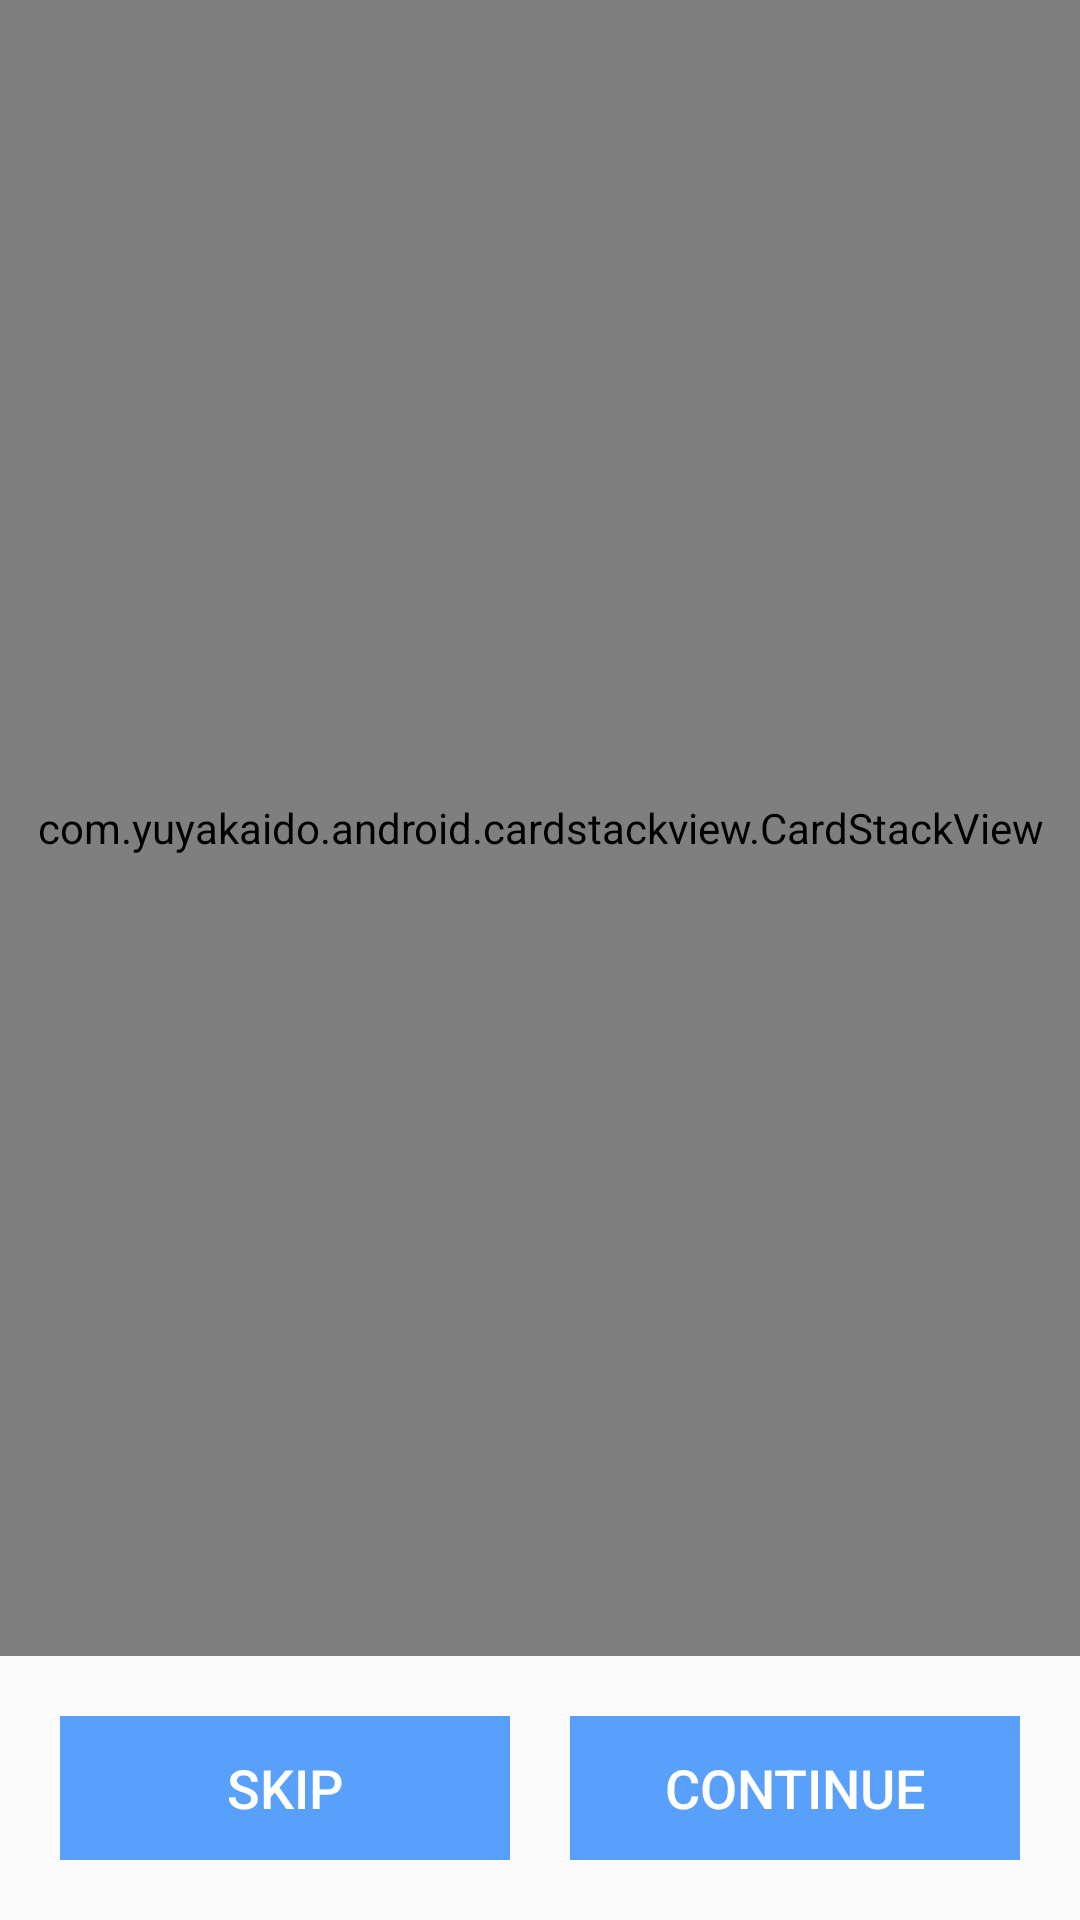

Reconstruct the res/layout file that produces this screen, plus the resources it refers to.
<!-- AndroidManifest.xml: application theme AppTheme -->
<!-- res/layout/content_personality_test.xml -->
<?xml version="1.0" encoding="utf-8"?>
<RelativeLayout xmlns:android="http://schemas.android.com/apk/res/android"
    xmlns:app="http://schemas.android.com/apk/res-auto"
    xmlns:tools="http://schemas.android.com/tools"
    android:layout_width="match_parent"
    android:layout_height="match_parent"
    android:layout_marginBottom="40dp"
    app:layout_behavior="@string/appbar_scrolling_view_behavior"
    tools:context=".module.personality_test.PersonalityTestActivity"
    tools:showIn="@layout/activity_personality_test">

    <LinearLayout
        android:id="@+id/buttons_ll"
        style="?android:attr/buttonBarStyle"
        android:layout_width="match_parent"
        android:layout_height="wrap_content"
        android:layout_alignParentBottom="true"
        android:layout_marginStart="20dp"
        android:layout_marginTop="20dp"
        android:layout_marginEnd="20dp"
        android:layout_marginBottom="20dp">

        <Button
            android:id="@+id/skip_btn"
            style="?android:attr/buttonBarButtonStyle"
            android:layout_width="0dp"
            android:layout_height="wrap_content"
            android:layout_marginEnd="10dp"
            android:layout_weight="1"
            android:background="@drawable/button_selector"
            android:foreground="?attr/selectableItemBackground"
            android:text="@string/skip"
            android:textColor="@color/white"
            android:textSize="18sp" />

        <Button
            android:id="@+id/continue_btn"
            style="?android:attr/buttonBarButtonStyle"
            android:layout_width="0dp"
            android:layout_height="wrap_content"
            android:layout_marginStart="10dp"
            android:layout_weight="1"
            android:background="@drawable/button_selector"
            android:enabled="true"
            android:foreground="?attr/selectableItemBackground"
            android:text="@string/continue_text"
            android:textColor="@color/white"
            android:textSize="18sp" />
    </LinearLayout>

    <com.yuyakaido.android.cardstackview.CardStackView
        android:id="@+id/cards_csv"
        android:layout_width="match_parent"
        android:layout_height="match_parent"
        android:layout_above="@id/buttons_ll" />

    <TextView
        android:id="@+id/end_tv"
        android:layout_width="match_parent"
        android:layout_height="wrap_content"
        android:layout_centerInParent="true"
        android:layout_marginStart="30dp"
        android:layout_marginEnd="30dp"
        android:gravity="center"
        android:text="@string/the_test_is_complete_thank_you_for_participating"
        android:textColor="@color/black"
        android:textSize="26sp"
        android:visibility="gone" />

</RelativeLayout>
<!-- res/layout/activity_personality_test.xml (included above) -->
<?xml version="1.0" encoding="utf-8"?>
<android.support.design.widget.CoordinatorLayout
        xmlns:android="http://schemas.android.com/apk/res/android"
        xmlns:app="http://schemas.android.com/apk/res-auto"
        xmlns:tools="http://schemas.android.com/tools"
        android:layout_width="match_parent"
        android:layout_height="match_parent"
        tools:context=".module.personality_test.PersonalityTestActivity">

    <android.support.design.widget.AppBarLayout
            android:layout_width="match_parent"
            android:layout_height="wrap_content"
            android:theme="@style/AppTheme.AppBarOverlay">

        <android.support.v7.widget.Toolbar
                android:id="@+id/toolbar"
                android:layout_width="match_parent"
                android:layout_height="80dp"
                android:paddingTop="24dp"
                android:background="?attr/colorPrimary"
                app:popupTheme="@style/AppTheme.PopupOverlay"/>

    </android.support.design.widget.AppBarLayout>

    <include layout="@layout/content_personality_test"/>

</android.support.design.widget.CoordinatorLayout>
<!-- resources referenced by this layout -->
<resources>
  <color name="black">#000000</color>
  <color name="white">#ffffff</color>
  <!-- drawable button_selector (drawable) -->
  <?xml version="1.0" encoding="utf-8"?>
  <selector xmlns:android="http://schemas.android.com/apk/res/android">
  
      <item android:drawable="@color/blue" android:state_enabled="true" />
      <item android:drawable="@color/gray" android:state_enabled="false" />
  
  </selector>
  <string name="continue_text">Continue</string>
  <string name="skip">Skip</string>
  <string name="the_test_is_complete_thank_you_for_participating">The test is complete. Thank you for participating.</string>
  <style name="AppTheme.AppBarOverlay" parent="ThemeOverlay.AppCompat.Dark.ActionBar" />
  <style name="AppTheme.PopupOverlay" parent="ThemeOverlay.AppCompat.Light" />
  <style name="AppTheme" parent="Theme.AppCompat.Light.DarkActionBar">
          
          <item name="colorPrimary">@color/colorPrimary</item>
          <item name="colorPrimaryDark">@color/colorPrimaryDark</item>
          <item name="colorAccent">@color/colorAccent</item>
      </style>
  <color name="blue">#59a0fd</color>
  <color name="gray">#868686</color>
  <color name="colorPrimary">#008577</color>
  <color name="colorPrimaryDark">#00574B</color>
  <color name="colorAccent">#e9515f</color>
</resources>
